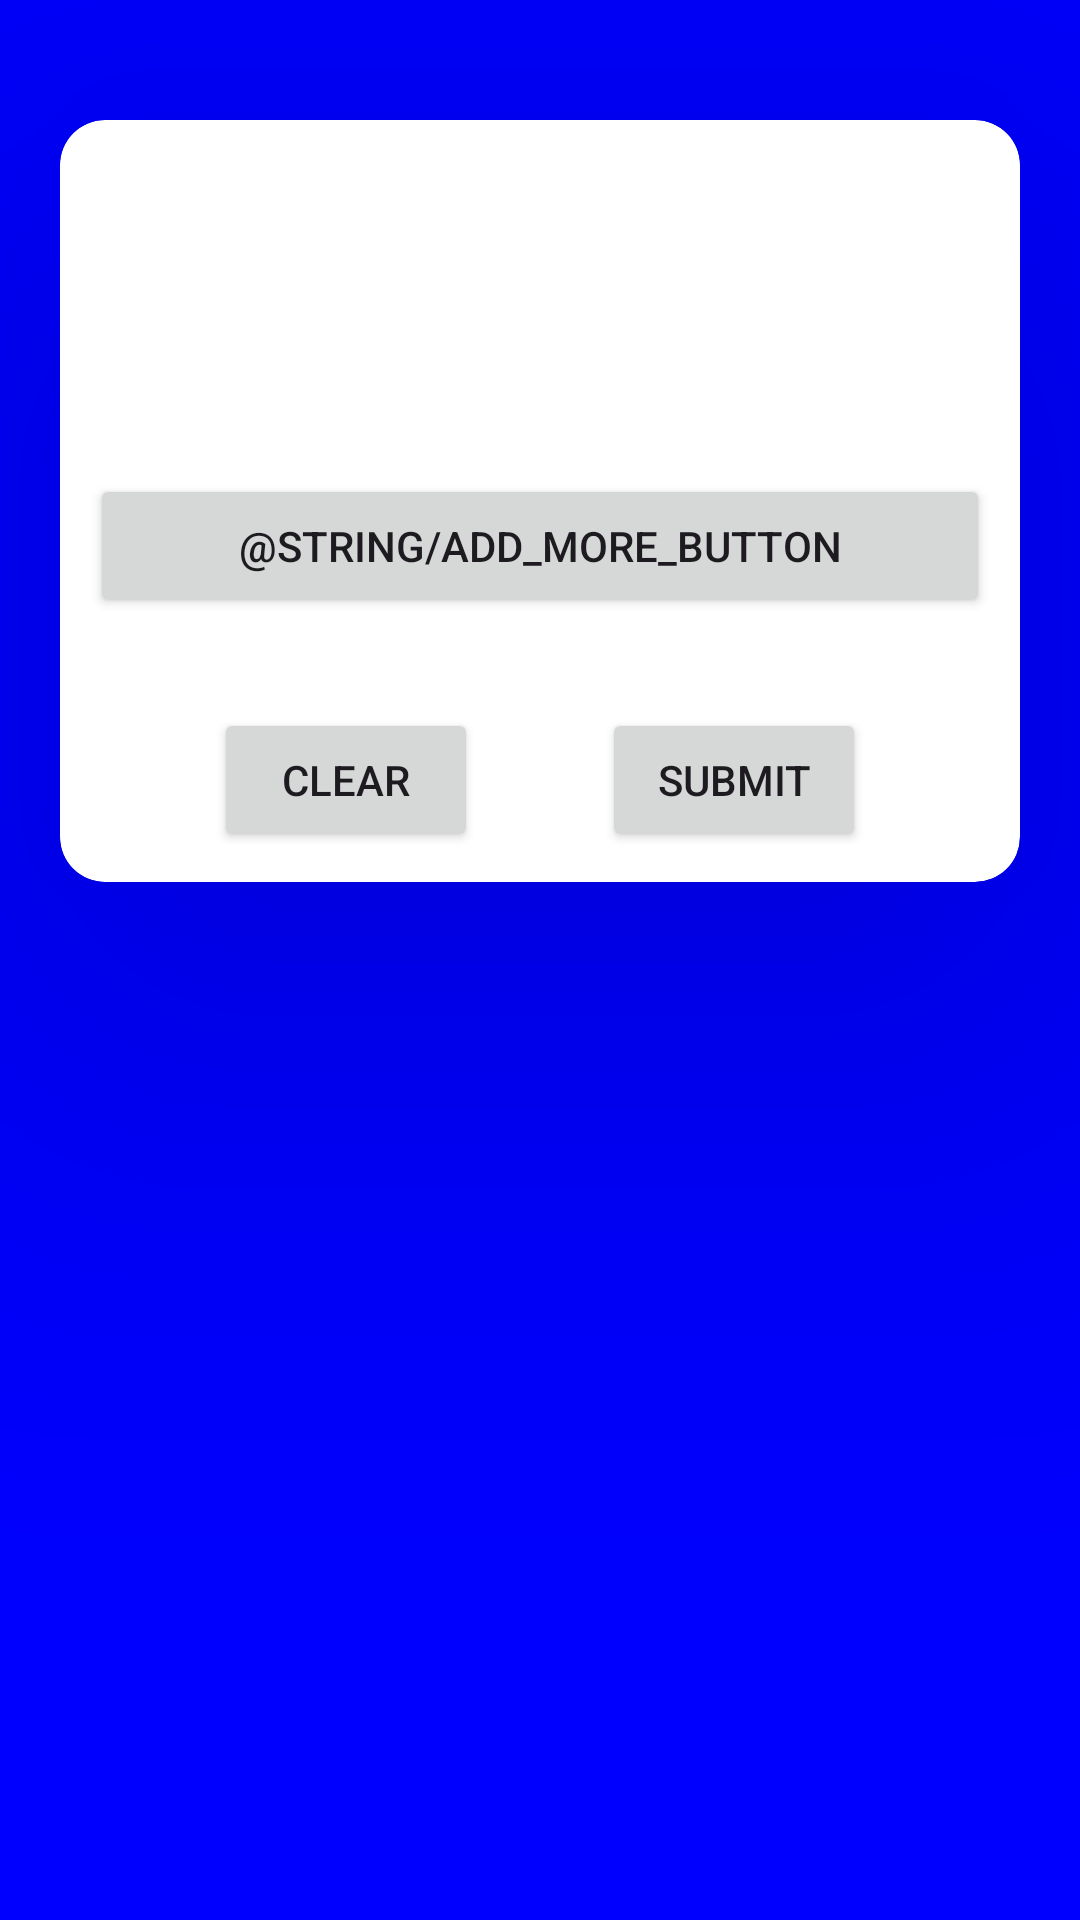

Here is an Android app screen rendered from its layout file. Give the layout XML and the strings, colors and styles it references.
<!-- AndroidManifest.xml: application theme Theme.ResumeTemplateApp -->
<!-- res/layout/activity_points.xml -->
<?xml version="1.0" encoding="utf-8"?>
<androidx.constraintlayout.widget.ConstraintLayout xmlns:android="http://schemas.android.com/apk/res/android"
    xmlns:app="http://schemas.android.com/apk/res-auto"
    xmlns:tools="http://schemas.android.com/tools"
    android:id="@+id/main"
    android:layout_width="match_parent"
    android:layout_height="match_parent"
    android:background="@color/bubble_blue"
    tools:context=".PointsActivity">

    <androidx.cardview.widget.CardView
        android:layout_width="match_parent"
        android:layout_height="wrap_content"
        app:layout_constraintTop_toTopOf="parent"
        app:layout_constraintStart_toStartOf="parent"
        app:layout_constraintEnd_toEndOf="parent"
        app:cardElevation="100dp"
        app:cardCornerRadius="15dp"
        android:layout_marginTop="40dp"
        android:layout_marginHorizontal="20dp"
        >
        <androidx.constraintlayout.widget.ConstraintLayout
            android:layout_width="match_parent"
            android:layout_height="match_parent"
            android:padding="10dp"
            >
            <androidx.constraintlayout.widget.ConstraintLayout
                android:id="@+id/pointsInputFields"
                android:layout_width="match_parent"
                android:layout_height="wrap_content"
                app:layout_constraintTop_toTopOf="parent"
                app:layout_constraintStart_toStartOf="parent"
                app:layout_constraintEnd_toEndOf="parent"
                app:layout_constraintBottom_toBottomOf="@id/addMoreButton"
                >

            </androidx.constraintlayout.widget.ConstraintLayout>
            <Button
                android:id="@+id/addMoreButton"
                android:layout_width="match_parent"
                android:layout_height="wrap_content"
                android:text="@string/add_more_button"
                app:layout_constraintTop_toBottomOf="@id/pointsInputFields"
                app:layout_constraintStart_toStartOf="parent"
                app:layout_constraintEnd_toEndOf="parent"
                app:layout_constraintBottom_toTopOf="@id/pointsButtonsLayout"
                android:layout_marginVertical="30dp"
                />
            <androidx.constraintlayout.widget.ConstraintLayout
                android:id="@+id/pointsButtonsLayout"
                android:layout_width="match_parent"
                android:layout_height="wrap_content"
                app:layout_constraintTop_toBottomOf="@id/addMoreButton"
                app:layout_constraintStart_toStartOf="parent"
                app:layout_constraintEnd_toEndOf="parent"
                app:layout_constraintBottom_toBottomOf="parent"
                >
                <Button
                    android:id="@+id/descriptionClearBtn"
                    android:layout_width="wrap_content"
                    android:layout_height="wrap_content"
                    android:text="@string/clear_btn"
                    app:layout_constraintTop_toTopOf="parent"
                    app:layout_constraintStart_toStartOf="parent"
                    app:layout_constraintEnd_toStartOf="@id/descriptionSubmitBtn"
                    app:layout_constraintBottom_toBottomOf="parent"
                    />
                <Button
                    android:id="@+id/descriptionSubmitBtn"
                    android:layout_width="wrap_content"
                    android:layout_height="wrap_content"
                    android:text="@string/submit_btn"
                    app:layout_constraintTop_toTopOf="parent"
                    app:layout_constraintStart_toEndOf="@id/descriptionClearBtn"
                    app:layout_constraintEnd_toEndOf="parent"
                    app:layout_constraintBottom_toBottomOf="parent"
                    />
            </androidx.constraintlayout.widget.ConstraintLayout>
        </androidx.constraintlayout.widget.ConstraintLayout>
    </androidx.cardview.widget.CardView>
</androidx.constraintlayout.widget.ConstraintLayout>
<!-- resources referenced by this layout -->
<resources>
  <color name="bubble_blue">#0000FF</color>
  <string name="clear_btn">Clear</string>
  <string name="submit_btn">Submit</string>
  <style name="Theme.ResumeTemplateApp" parent="Base.Theme.ResumeTemplateApp" />
  <style name="Base.Theme.ResumeTemplateApp" parent="Theme.Material3.DayNight.NoActionBar">
          
          
      </style>
</resources>
